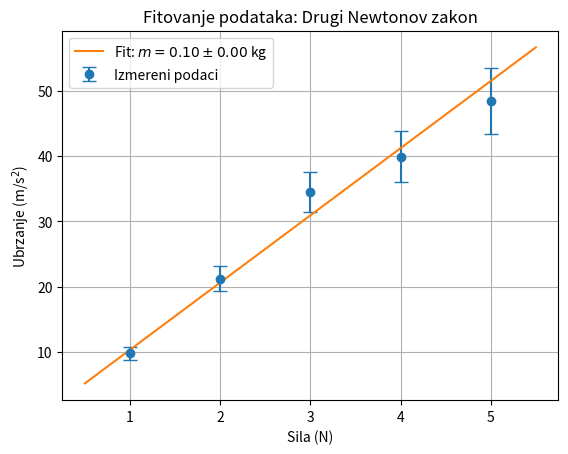

Recreate this plot in Python.
import numpy as np
import matplotlib.pyplot as plt
from scipy.optimize import curve_fit

# Podaci
forces = np.array([1, 2, 3, 4, 5])  # u N
accelerations = np.array([9.8, 21.2, 34.5, 39.9, 48.5])  # u m/s^2
uncertainties = np.array([1.0, 1.9, 3.1, 3.9, 5.1])  # u m/s^2

# Definicija teorijskog modela (Newtonov zakon: F = ma -> a = F / m)
def acceleration_model(force, m):
    return force / m

# Fitovanje podataka
popt, pcov = curve_fit(acceleration_model, forces, accelerations, sigma=uncertainties, absolute_sigma=True)

# Rezultati fitovanja
m_hat = popt[0]  # Procena mase
m_uncertainty = np.sqrt(pcov[0, 0])  # Nesigurnost procene mase

# Grafikon
plt.errorbar(forces, accelerations, yerr=uncertainties, fmt='o', label='Izmereni podaci', capsize=5)
forces_fit = np.linspace(0.5, 5.5, 100)
plt.plot(forces_fit, acceleration_model(forces_fit, m_hat), label=f'Fit: $m = {m_hat:.2f} \pm {m_uncertainty:.2f}$ kg')
plt.xlabel('Sila (N)')
plt.ylabel('Ubrzanje (m/s$^2$)')
plt.title('Fitovanje podataka: Drugi Newtonov zakon')
plt.legend()
plt.grid()
plt.savefig("Problem_1")

# Prikaz rezultata
print(f"Procena mase: m = {m_hat:.2f} kg")
print(f"Nesigurnost mase: ±{m_uncertainty:.6f} kg")